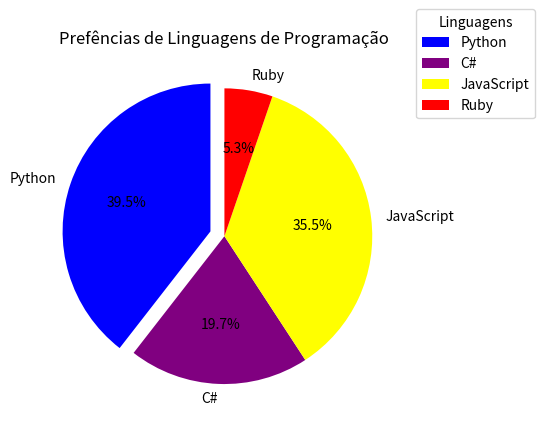

This figure's Python source:
import matplotlib.pyplot as plt

linguagens = ["Python", "C#", "JavaScript", "Ruby"]
quantidades = [300, 150, 270, 40]

cores = ('blue', 'purple', 'yellow', 'red')
distancia = (0.1, 0, 0, 0)

plt.pie(quantidades, labels=linguagens, colors=cores, autopct='%1.1f%%', startangle=90, explode=distancia)

plt.title("Prefências de Linguagens de Programação")
plt.legend(title='Linguagens', loc='best', bbox_to_anchor=(1, 0.8))

plt.show()